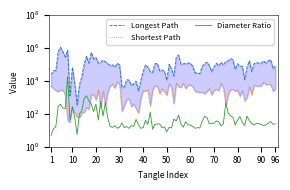

This figure's Python source: (Note: this script raises an exception after producing the figure.)
import json
import matplotlib.pyplot as plt
#longest path
MS17_l = [24188, 42481, 42314, 635201, 1132339, 589288, 289577]
MS8_l = [107642, 17387, 6135, 363, 7226, 68540, 1262, 724571]
MS8_l.reverse()
MS9_l = [320531, 120931, 554478, 212013]
MS10_l = [264444, 121354, 136390, 179111, 149835, 112115, 87321, 95621, 71132]
MS11_l = [120295, 94242, 4018, 4437, 11859, 11300, 5286, 6844, 9774, 2538, 11225, 37538, 96749, 69407, 37147, 33370, 115131, 115876, 40692, 47097, 38903, 11030, 103960, 53194, 19984, 278191]
MS12_l = [379241, 103175, 110980, 114428, 122302, 120652, 79793, 30457, 31151, 27992, 76878, 114145, 139303, 88597, 36816, 72229, 119278, 83158, 139528, 94137]
MS13_l = [155891, 166809, 229101, 192079, 51470, 111930, 79229, 79822, 12037, 72201, 171092, 38093, 116669, 131203, 124337, 117312, 166351, 123767, 172938, 196206, 56277, 79486]

#shortest path re-calculate in calculator_shortestpath_max_shortesPath.py
MS17_s = [4923,3481,2539, 2253, 2921, 2674, 1405]
MS8_s = [126, 113, 60, 66, 115, 245, 31, 39]
MS8_s.reverse()
MS9_s = [252, 190, 1408, 1565]
MS10_s = [700, 2824, 238, 2424, 305, 1981, 5026, 6378, 3764]
MS11_s = [9034, 6103, 142, 308, 692, 866, 272, 397, 212, 112, 860, 2556, 2361, 3030, 297, 2878, 5123, 4761, 1679, 3313, 2423, 1361, 6865, 3837, 416, 7442]
MS12_s = [4527, 4103, 7223, 3432, 5574, 5816, 4601, 2320, 2162, 2022, 2144, 1659, 2236, 3523, 1460, 2628, 3198, 2525, 7465, 3642]
MS13_s = [328, 1447, 3059, 3061, 2420, 2646, 1165, 2605, 622, 982, 4536, 1445, 5697, 4919, 4869, 5135, 8609, 5838, 6548, 5731, 2405, 3253]

MS_s = MS17_s + MS8_s + MS9_s + MS10_s+ MS11_s+ MS12_s+ MS13_s
MS_l = MS17_l + MS8_l + MS9_l + MS10_l+ MS11_l+ MS12_l+ MS13_l

ration = list(map(lambda x: x[0]/x[1], zip(MS_l, MS_s)))

plt.figure(figsize=(3, 2))
linewidth = 0.6
plt.plot(range(1, len(MS_l) + 1), MS_l, label = 'Longest Path',lw = linewidth, linestyle = '--')
plt.plot(range(1, len(MS_s) + 1), MS_s,label = 'Shortest Path',lw = linewidth, linestyle =':')
plt.plot(range(1, len(ration) + 1), ration,label = 'Diameter Ratio',lw = linewidth)
plt.xlim((0, 97))
# plt.ylim((0, 1000000))
plt.xticks([1,10,20,30,40,50,60,70,80,90,96], fontsize=6)
plt.yscale('log')
plt.xlabel("Tangle Index", fontsize=6)
plt.ylabel('Value ', fontsize=6) # ($10^{3}$)
ax = plt.gca()
ax.spines['bottom'].set_linewidth(linewidth-0.2)
ax.spines['left'].set_linewidth(linewidth-0.2)
ax.spines['right'].set_linewidth(linewidth-0.2)
ax.spines['top'].set_linewidth(linewidth-0.2)
ax.fill_between(range(1, len(MS_l) + 1),MS_s,MS_l, color = 'b',alpha = 0.2)
hl = plt.legend(fontsize= 5.5, ncol = 2)
plt.yticks([1, 100, 10000, 1000000,100000000], fontsize=6)

plt.tight_layout()
plt.savefig('D:/Users/<user>/Desktop/Submission_Fig/eps_13/ALL_tangle_long_short_ratio_band.png', bbox_inches='tight', pad_inches=0)
plt.savefig('D:/Users/<user>/Desktop/Submission_Fig/eps_13/ALL_tangle_long_short_ratio_band.pdf',bbox_inches='tight',pad_inches=0)
# plt.show()